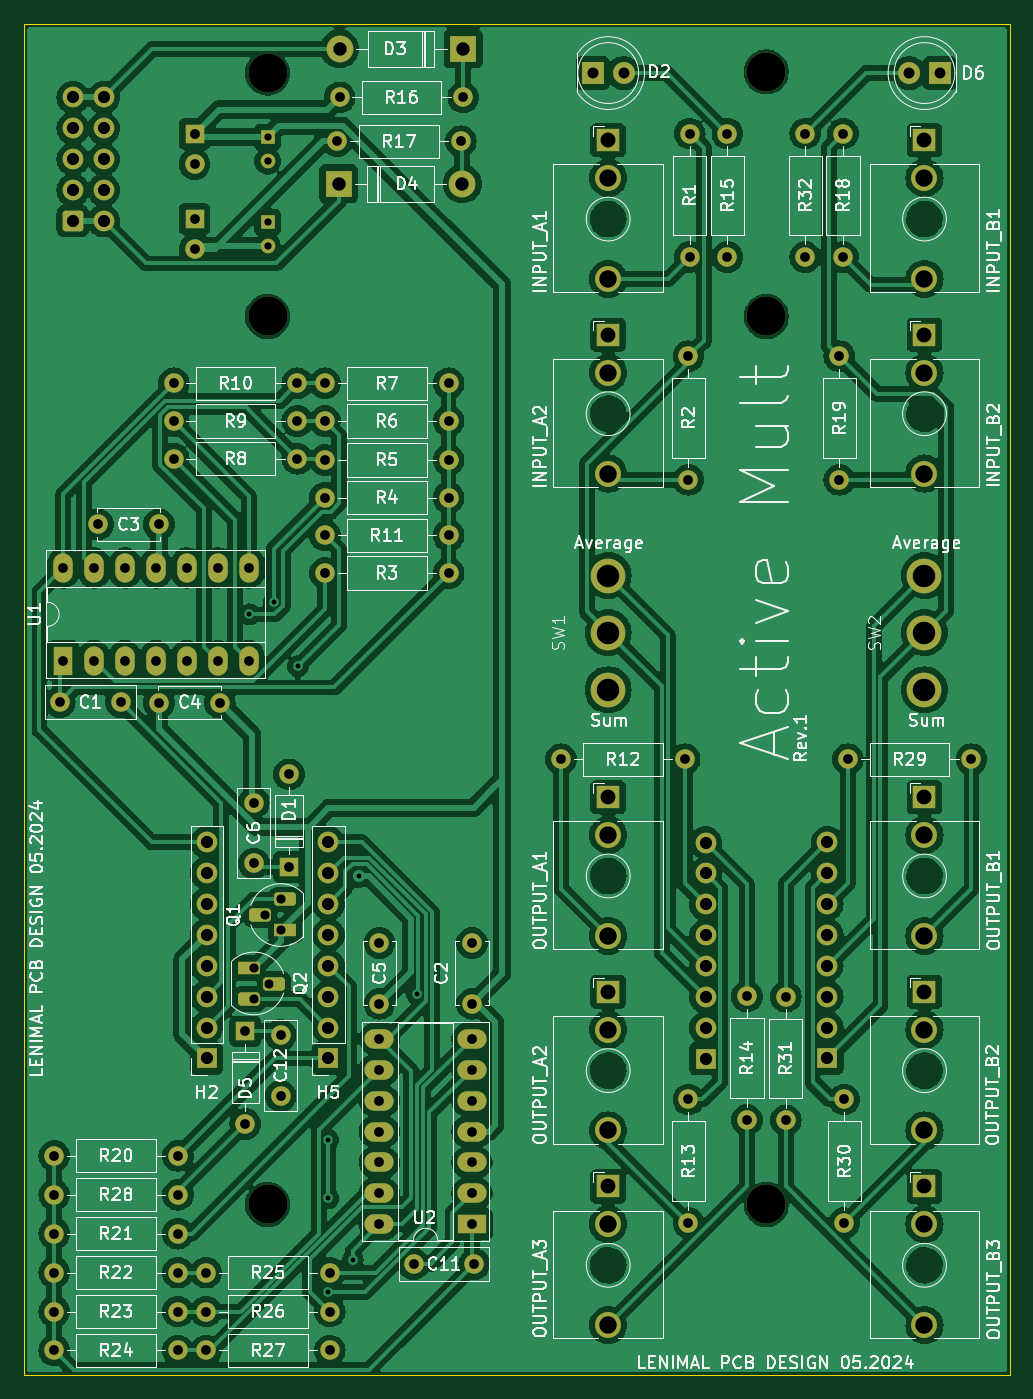
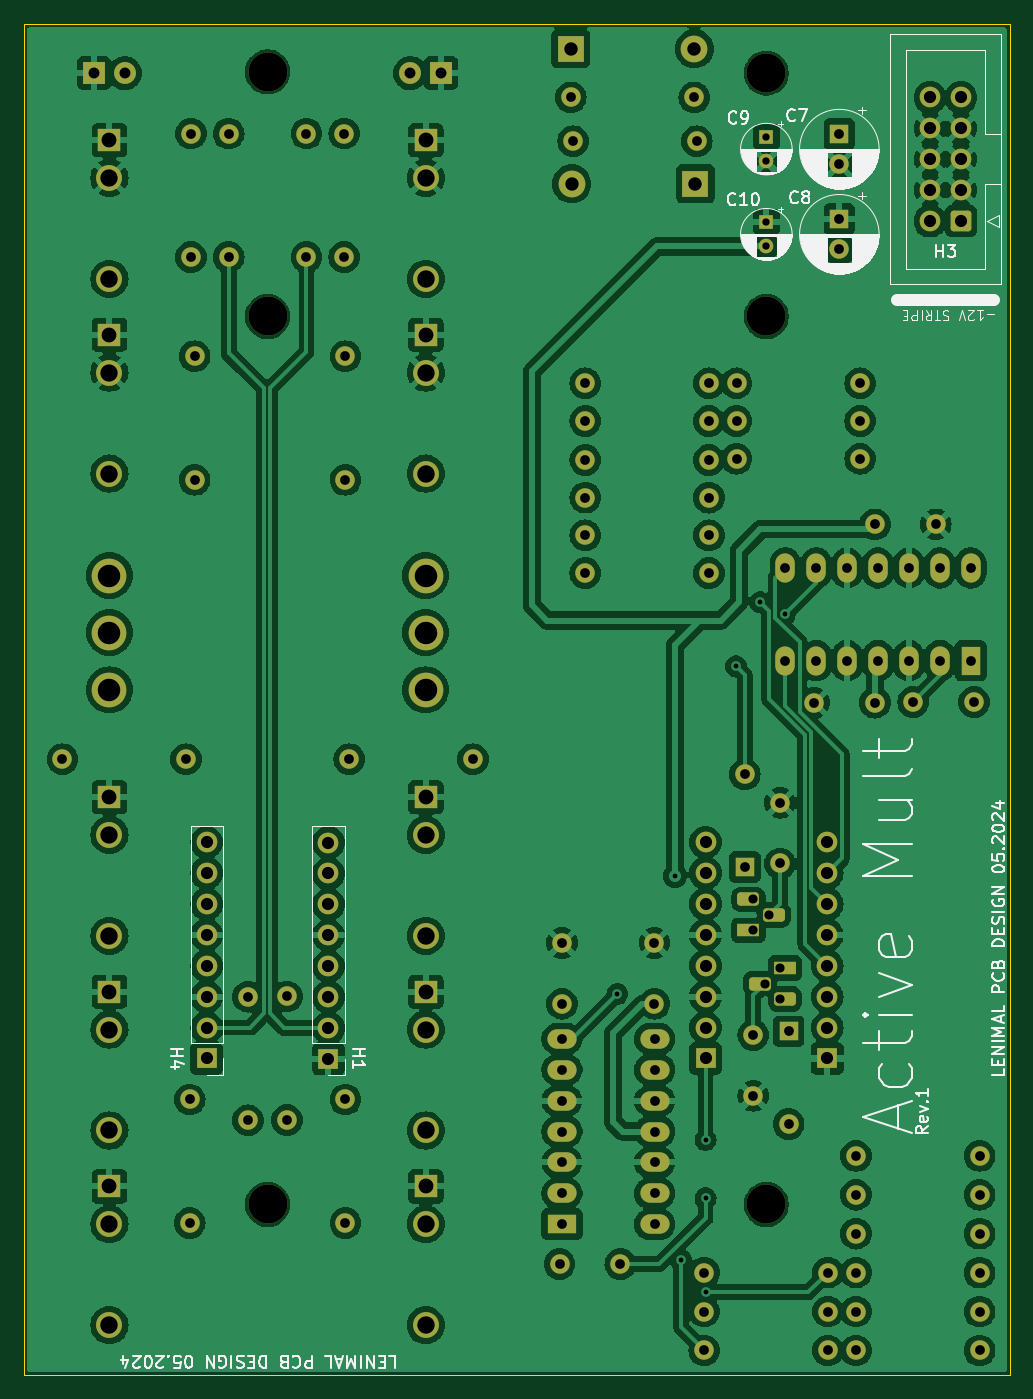
Circuit board: 11 layer files. Board 81.0 x 111.0 mm.
- bottom_copper: active-mult-B_Cu.gbl (349368 bytes)
- bottom_mask: active-mult-B_Mask.gbs (7949 bytes)
- paste: active-mult-B_Paste.gbp (494 bytes)
- bottom_silk: active-mult-B_Silkscreen.gbo (68655 bytes)
- outline: active-mult-Edge_Cuts.gm1 (654 bytes)
- top_copper: active-mult-F_Cu.gtl (321390 bytes)
- top_mask: active-mult-F_Mask.gts (7949 bytes)
- paste: active-mult-F_Paste.gtp (494 bytes)
- top_silk: active-mult-F_Silkscreen.gto (170180 bytes)
- drill: active-mult-NPTH.drl (414 bytes)
- drill: active-mult-PTH.drl (4010 bytes)

=== bottom_copper: active-mult-B_Cu.gbl (349368 bytes, source omitted) ===
=== bottom_mask: active-mult-B_Mask.gbs (7949 bytes, source omitted) ===
=== paste: active-mult-B_Paste.gbp ===
G04 #@! TF.GenerationSoftware,KiCad,Pcbnew,8.0.2-1*
G04 #@! TF.CreationDate,2024-06-17T10:28:58+02:00*
G04 #@! TF.ProjectId,active-mult,61637469-7665-42d6-9d75-6c742e6b6963,rev?*
G04 #@! TF.SameCoordinates,Original*
G04 #@! TF.FileFunction,Paste,Bot*
G04 #@! TF.FilePolarity,Positive*
%FSLAX46Y46*%
G04 Gerber Fmt 4.6, Leading zero omitted, Abs format (unit mm)*
G04 Created by KiCad (PCBNEW 8.0.2-1) date 2024-06-17 10:28:58*
%MOMM*%
%LPD*%
G01*
G04 APERTURE LIST*
G04 APERTURE END LIST*
M02*

=== bottom_silk: active-mult-B_Silkscreen.gbo (68655 bytes, source omitted) ===
=== outline: active-mult-Edge_Cuts.gm1 ===
G04 #@! TF.GenerationSoftware,KiCad,Pcbnew,8.0.2-1*
G04 #@! TF.CreationDate,2024-06-17T10:28:58+02:00*
G04 #@! TF.ProjectId,active-mult,61637469-7665-42d6-9d75-6c742e6b6963,rev?*
G04 #@! TF.SameCoordinates,Original*
G04 #@! TF.FileFunction,Profile,NP*
%FSLAX46Y46*%
G04 Gerber Fmt 4.6, Leading zero omitted, Abs format (unit mm)*
G04 Created by KiCad (PCBNEW 8.0.2-1) date 2024-06-17 10:28:58*
%MOMM*%
%LPD*%
G01*
G04 APERTURE LIST*
G04 #@! TA.AperFunction,Profile*
%ADD10C,0.100000*%
G04 #@! TD*
G04 APERTURE END LIST*
D10*
X50000000Y-50000000D02*
X131000000Y-50000000D01*
X131000000Y-161000000D01*
X50000000Y-161000000D01*
X50000000Y-50000000D01*
M02*

=== top_copper: active-mult-F_Cu.gtl (321390 bytes, source omitted) ===
=== top_mask: active-mult-F_Mask.gts (7949 bytes, source omitted) ===
=== paste: active-mult-F_Paste.gtp ===
G04 #@! TF.GenerationSoftware,KiCad,Pcbnew,8.0.2-1*
G04 #@! TF.CreationDate,2024-06-17T10:28:58+02:00*
G04 #@! TF.ProjectId,active-mult,61637469-7665-42d6-9d75-6c742e6b6963,rev?*
G04 #@! TF.SameCoordinates,Original*
G04 #@! TF.FileFunction,Paste,Top*
G04 #@! TF.FilePolarity,Positive*
%FSLAX46Y46*%
G04 Gerber Fmt 4.6, Leading zero omitted, Abs format (unit mm)*
G04 Created by KiCad (PCBNEW 8.0.2-1) date 2024-06-17 10:28:58*
%MOMM*%
%LPD*%
G01*
G04 APERTURE LIST*
G04 APERTURE END LIST*
M02*

=== top_silk: active-mult-F_Silkscreen.gto (170180 bytes, source omitted) ===
=== drill: active-mult-NPTH.drl ===
M48
; DRILL file {KiCad 8.0.2-1} date 2024-06-17T10:28:59+0200
; FORMAT={-:-/ absolute / metric / decimal}
; #@! TF.CreationDate,2024-06-17T10:28:59+02:00
; #@! TF.GenerationSoftware,Kicad,Pcbnew,8.0.2-1
; #@! TF.FileFunction,NonPlated,1,2,NPTH
FMAT,2
METRIC
; #@! TA.AperFunction,NonPlated,NPTH,ComponentDrill
T1C3.200
%
G90
G05
T1
X70.0Y-54.0
X70.0Y-74.0
X70.0Y-147.0
X111.0Y-53.9
X111.0Y-74.0
X111.0Y-147.0
M30

=== drill: active-mult-PTH.drl ===
M48
; DRILL file {KiCad 8.0.2-1} date 2024-06-17T10:28:59+0200
; FORMAT={-:-/ absolute / metric / decimal}
; #@! TF.CreationDate,2024-06-17T10:28:59+02:00
; #@! TF.GenerationSoftware,Kicad,Pcbnew,8.0.2-1
; #@! TF.FileFunction,Plated,1,2,PTH
FMAT,2
METRIC
; #@! TA.AperFunction,Plated,PTH,ViaDrill
T1C0.400
; #@! TA.AperFunction,Plated,PTH,ComponentDrill
T2C0.600
; #@! TA.AperFunction,Plated,PTH,ComponentDrill
T3C0.750
; #@! TA.AperFunction,Plated,PTH,ComponentDrill
T4C0.800
; #@! TA.AperFunction,Plated,PTH,ComponentDrill
T5C0.900
; #@! TA.AperFunction,Plated,PTH,ComponentDrill
T6C1.000
; #@! TA.AperFunction,Plated,PTH,ComponentDrill
T7C1.100
; #@! TA.AperFunction,Plated,PTH,ComponentDrill
T8C1.220
; #@! TA.AperFunction,Plated,PTH,ComponentDrill
T9C1.420
; #@! TA.AperFunction,Plated,PTH,ComponentDrill
T10C1.430
; #@! TA.AperFunction,Plated,PTH,ComponentDrill
T11C1.850
%
G90
G05
T1
X68.5Y-98.5
X70.5Y-97.5
X72.5Y-102.75
X75.0Y-141.7
X75.0Y-146.5
X75.0Y-154.2
X77.0Y-151.6
X77.5Y-120.0
X82.25Y-129.7
T2
X70.0Y-59.25
X70.0Y-61.25
X70.0Y-66.25
X70.0Y-68.25
T3
X68.87Y-127.57
X68.87Y-130.11
X69.8Y-123.2
X70.14Y-128.84
X71.07Y-121.93
X71.07Y-124.47
T4
X52.47Y-143.0
X52.47Y-146.2
X52.47Y-149.4
X52.47Y-152.6
X52.47Y-155.8
X52.47Y-159.0
X52.925Y-105.7
X53.2Y-94.68
X53.2Y-102.3
X55.74Y-94.68
X55.74Y-102.3
X56.075Y-91.1
X57.925Y-105.7
X58.28Y-94.68
X58.28Y-102.3
X60.82Y-94.68
X60.82Y-102.3
X61.075Y-91.1
X61.075Y-105.75
X62.29Y-79.5
X62.29Y-82.6
X62.29Y-85.7
X62.63Y-143.0
X62.63Y-146.2
X62.63Y-149.4
X62.63Y-152.6
X62.63Y-155.8
X62.63Y-159.0
X63.36Y-94.68
X63.36Y-102.3
X64.0Y-59.0
X64.0Y-61.5
X64.0Y-66.0
X64.0Y-68.5
X64.95Y-152.6
X64.95Y-155.8
X64.95Y-159.0
X65.9Y-94.68
X65.9Y-102.3
X66.075Y-105.75
X68.17Y-132.77
X68.17Y-140.39
X68.44Y-94.68
X68.44Y-102.3
X68.87Y-113.97
X68.87Y-118.97
X71.07Y-133.07
X71.07Y-138.07
X71.77Y-111.65
X71.77Y-119.27
X72.45Y-79.5
X72.45Y-82.6
X72.45Y-85.7
X74.72Y-79.5
X74.72Y-82.6
X74.72Y-85.8
X74.72Y-88.9
X74.72Y-92.0
X74.72Y-95.1
X75.11Y-152.6
X75.11Y-155.8
X75.11Y-159.0
X75.72Y-59.6
X75.92Y-56.0
X79.18Y-133.385
X79.18Y-135.925
X79.18Y-138.465
X79.18Y-141.005
X79.18Y-143.545
X79.18Y-146.085
X79.18Y-148.625
X79.2Y-125.5
X79.2Y-130.5
X82.0Y-151.9
X84.88Y-79.5
X84.88Y-82.6
X84.88Y-85.8
X84.88Y-88.9
X84.88Y-92.0
X84.88Y-95.1
X85.88Y-59.6
X86.08Y-56.0
X86.8Y-125.5
X86.8Y-130.5
X86.8Y-133.385
X86.8Y-135.925
X86.8Y-138.465
X86.8Y-141.005
X86.8Y-143.545
X86.8Y-146.085
X86.8Y-148.625
X87.0Y-151.9
X94.12Y-110.4
X104.28Y-110.4
X104.6Y-77.27
X104.6Y-87.43
X104.6Y-138.37
X104.6Y-148.53
X104.7Y-58.97
X104.7Y-69.13
X107.8Y-58.97
X107.8Y-69.13
X109.4Y-129.9
X109.4Y-140.06
X112.6Y-129.92
X112.6Y-140.08
X114.2Y-58.97
X114.2Y-69.13
X117.0Y-77.27
X117.0Y-87.43
X117.3Y-58.97
X117.3Y-69.13
X117.4Y-138.37
X117.4Y-148.53
X117.7Y-110.4
X127.86Y-110.4
T5
X96.73Y-54.0
X99.27Y-54.0
X122.73Y-54.0
X125.27Y-54.0
T6
X54.0Y-56.0
X54.0Y-58.54
X54.0Y-61.08
X54.0Y-63.62
X54.0Y-66.16
X56.54Y-56.0
X56.54Y-58.54
X56.54Y-61.08
X56.54Y-63.62
X56.54Y-66.16
X65.0Y-117.22
X65.0Y-119.76
X65.0Y-122.3
X65.0Y-124.84
X65.0Y-127.38
X65.0Y-129.92
X65.0Y-132.46
X65.0Y-135.0
X75.0Y-117.22
X75.0Y-119.76
X75.0Y-122.3
X75.0Y-124.84
X75.0Y-127.38
X75.0Y-129.92
X75.0Y-132.46
X75.0Y-135.0
X106.0Y-117.25
X106.0Y-119.79
X106.0Y-122.33
X106.0Y-124.87
X106.0Y-127.41
X106.0Y-129.95
X106.0Y-132.49
X106.0Y-135.03
X116.0Y-117.22
X116.0Y-119.76
X116.0Y-122.3
X116.0Y-124.84
X116.0Y-127.38
X116.0Y-129.92
X116.0Y-132.46
X116.0Y-135.0
T7
X75.84Y-63.1
X75.92Y-52.0
X86.0Y-63.1
X86.08Y-52.0
T8
X98.0Y-59.52
X98.0Y-75.52
X98.0Y-113.52
X98.0Y-129.52
X98.0Y-145.52
X124.0Y-59.52
X124.0Y-75.52
X124.0Y-113.52
X124.0Y-129.52
X124.0Y-145.52
T9
X98.0Y-62.62
X98.0Y-78.62
X98.0Y-116.62
X98.0Y-132.62
X98.0Y-148.62
X124.0Y-62.62
X124.0Y-78.62
X124.0Y-116.62
X124.0Y-132.62
X124.0Y-148.62
T10
X98.0Y-70.92
X98.0Y-86.92
X98.0Y-124.92
X98.0Y-140.92
X98.0Y-156.92
X124.0Y-70.92
X124.0Y-86.92
X124.0Y-124.92
X124.0Y-140.92
X124.0Y-156.92
T11
X98.0Y-95.3
X98.0Y-100.0
X98.0Y-104.7
X124.0Y-95.3
X124.0Y-100.0
X124.0Y-104.7
M30

